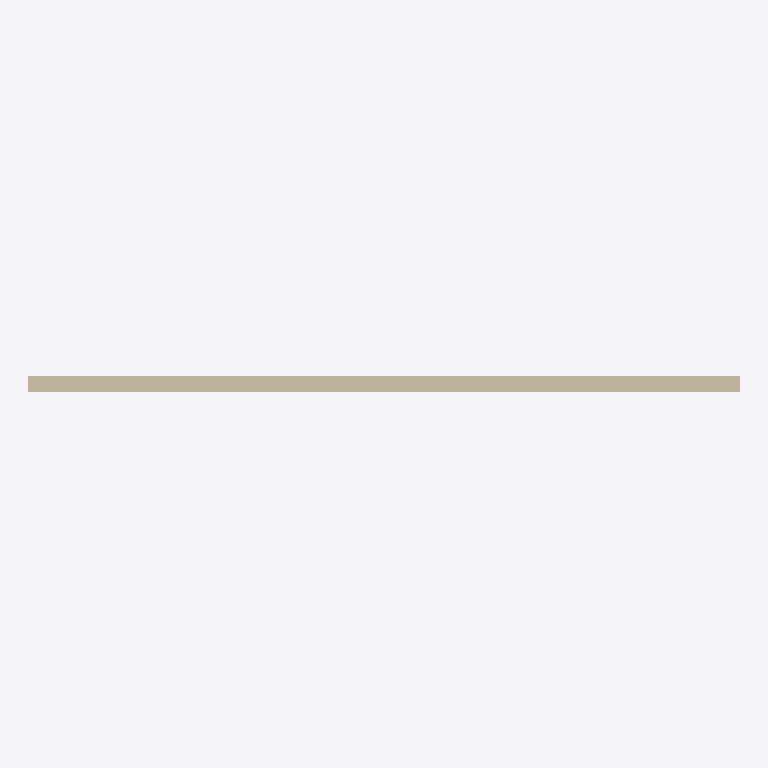
Plan cut of the same IFC building model at storey 'Nivel 2' (level 3.00 m, cut at 4.40 m), seen from above with north up, elements coloured by IFC class (only those large enough to see are counted): 1 wall (beige). Cut surfaces are drawn darker.
Extent 4.7 m × 0.1 m × 6.0 m (x, y, z). Storeys (2): Nivel 1 at 0.00 m; Nivel 2 at 3.00 m. Elements (2): 2 IfcWallStandardCase.

HEADER;
FILE_DESCRIPTION(('ViewDefinition [CoordinationView_V2.0]'),'2;1');
FILE_NAME('0001','2022-09-07T11:40:40',(''),(''),'The EXPRESS Data Manager Version 5.02.0100.07 : ','22.0.2.392 - Exporter 22.0.2.392 - IU alternativ','');
FILE_SCHEMA(('IFC2X3'));
ENDSEC;
DATA;
#119=IFCPROJECT('1Ap$KZTxjATxcmQW63O53$',#41,'0001',$,$,'Nombre de proyecto','Estado de proyecto',(#111),#106);
#148=IFCSITE('1Ap$KZTxjATxcmQW63O53z',#41,'Default',$,$,#147,$,$,.ELEMENT.,(40,25,13,9643),(-3,-42,-20,-772056),0.0,$,$);
#129=IFCBUILDING('1Ap$KZTxjATxcmQW63O53_',#41,'',$,$,#32,$,'',.ELEMENT.,$,$,#125);
#138=IFCBUILDINGSTOREY('1Ap$KZTxjATxcmQW5ydwog',#41,'Nivel 1',$,'Nivel:Nivel 1',#136,$,'Nivel 1',.ELEMENT.,0.0);
#144=IFCBUILDINGSTOREY('1Ap$KZTxjATxcmQW5ydwc0',#41,'Nivel 2',$,'Nivel:Nivel 1',#143,$,'Nivel 2',.ELEMENT.,3.0);
#397=IFCWALLSTANDARDCASE('0o9e0ouQ54QQZw6O$c_TZE',#41,'Muros : Muro básico : Partición con capa de yeso',$,'Muro básico:Partición con capa de yeso',#376,#395,'167529');
ENDSEC;
